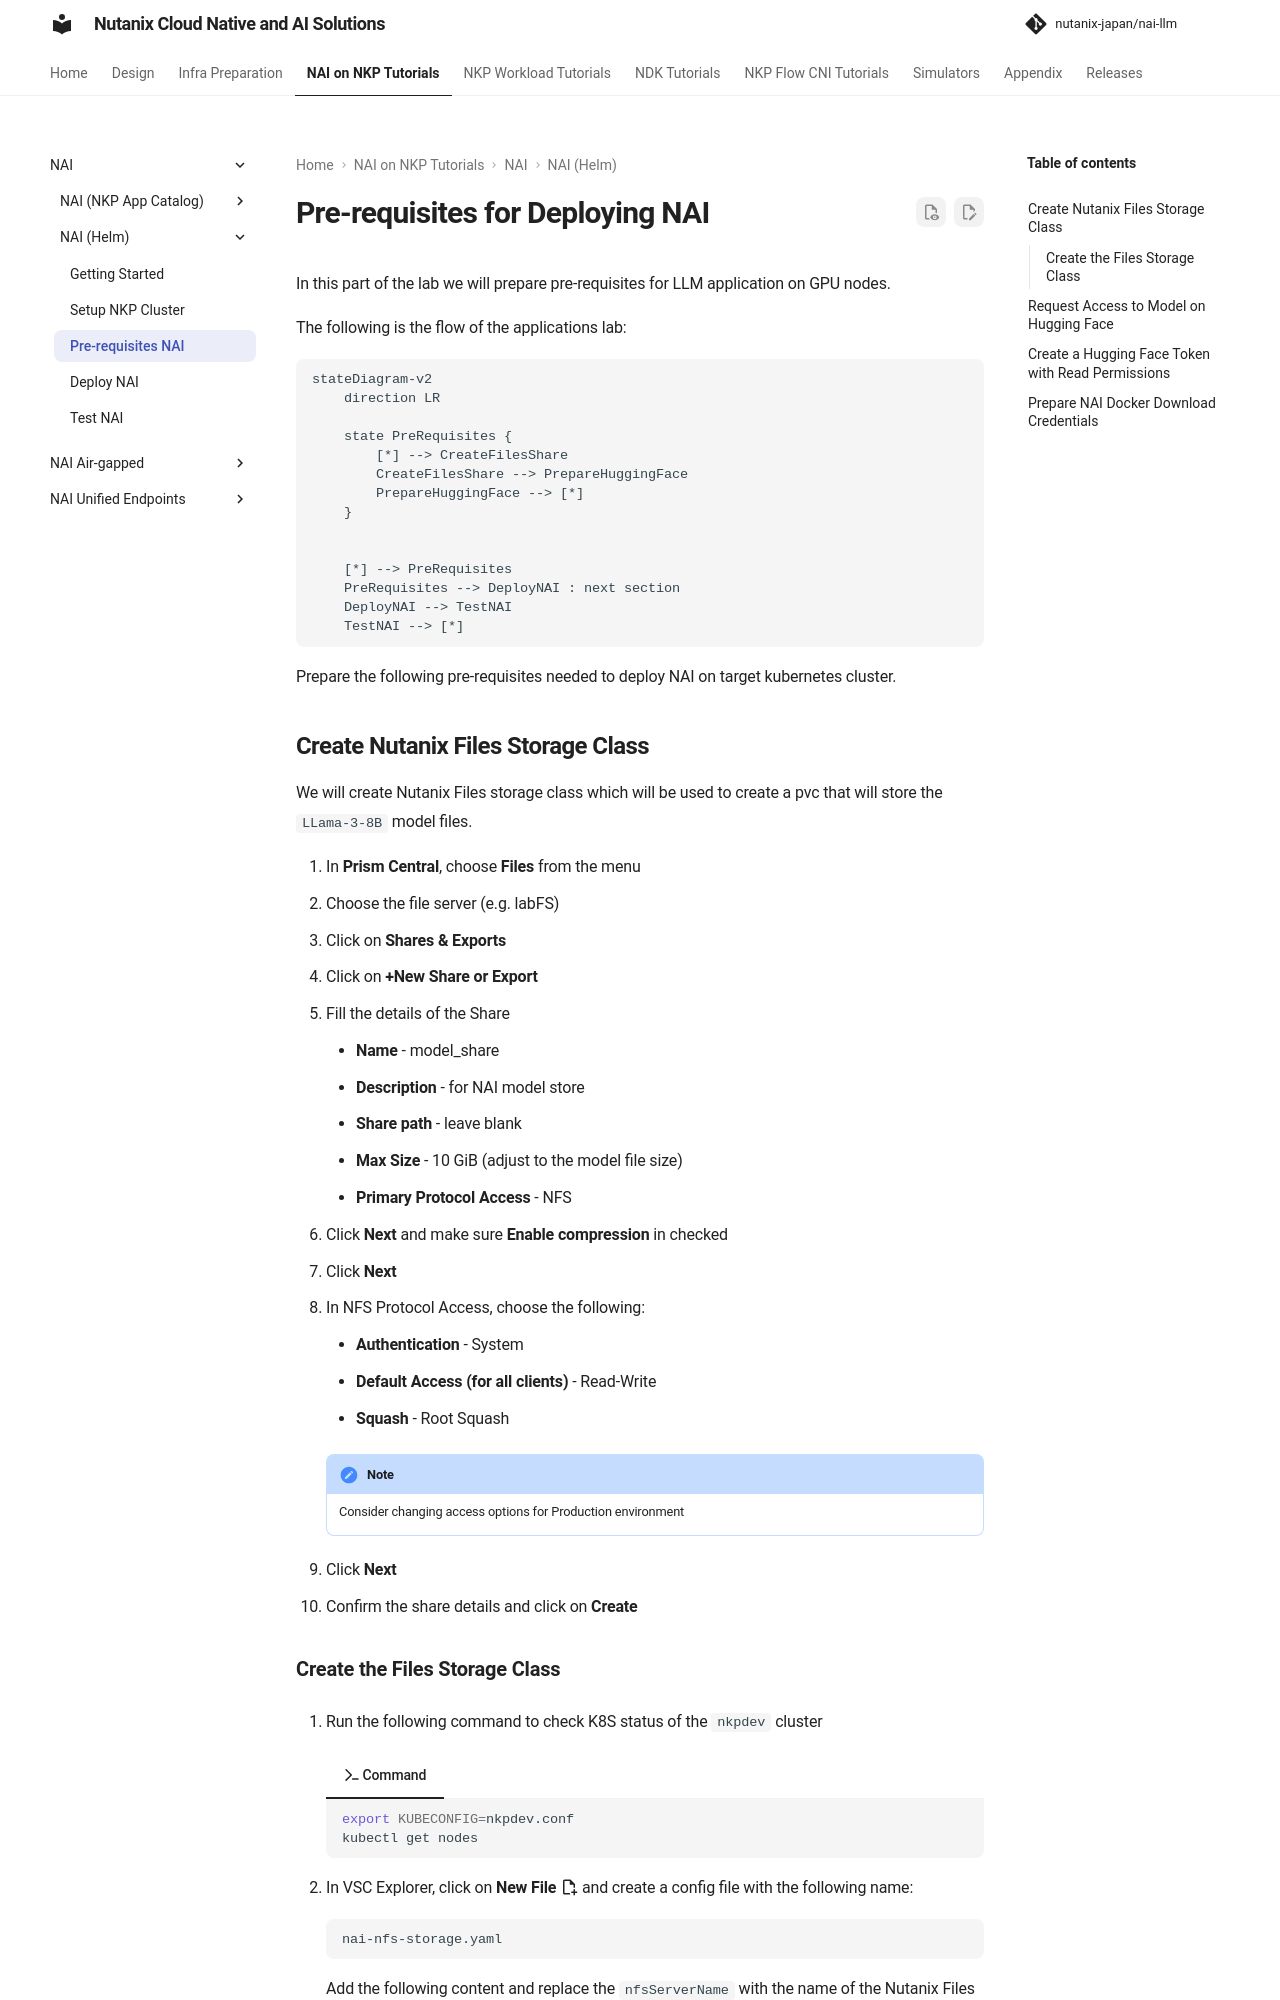

repository: nutanix-japan/nai-llm · page: 2.8.0/iep/iep_pre_reqs/index.html · generator: mkdocs

# Pre-requisites for Deploying NAI

In this part of the lab we will prepare pre-requisites for LLM application on GPU nodes.

The following is the flow of the applications lab:

```mermaid
stateDiagram-v2
    direction LR

    state PreRequisites {
        [*] --> CreateFilesShare  
        CreateFilesShare --> PrepareHuggingFace
        PrepareHuggingFace --> [*]
    }
  

    [*] --> PreRequisites
    PreRequisites --> DeployNAI : next section
    DeployNAI --> TestNAI
    TestNAI --> [*]
```

Prepare the following pre-requisites needed to deploy NAI on target kubernetes cluster.

## Create Nutanix Files Storage Class

We will create Nutanix Files storage class which will be used to create a pvc that will store the ``LLama-3-8B`` model files.

1. In **Prism Central**, choose **Files** from the menu
3. Choose the file server (e.g. labFS)
4. Click on **Shares & Exports**
5. Click on **+New Share or Export**
6. Fill the details of the Share
   
    - **Name** - model_share
    - **Description** - for NAI model store
    - **Share path** - leave blank
    - **Max Size** - 10 GiB (adjust to the model file size)
    - **Primary Protocol Access** - NFS

7. Click **Next** and make sure **Enable compression** in checked
8. Click **Next** 
9. In NFS Protocol Access, choose the following: 
   
    - **Authentication** - System
    - **Default Access (for all clients)** - Read-Write 
    - **Squash** - Root Squash

    !!! note
        Consider changing access options for Production environment
  
10. Click **Next**
11. Confirm the share details and click on **Create**
